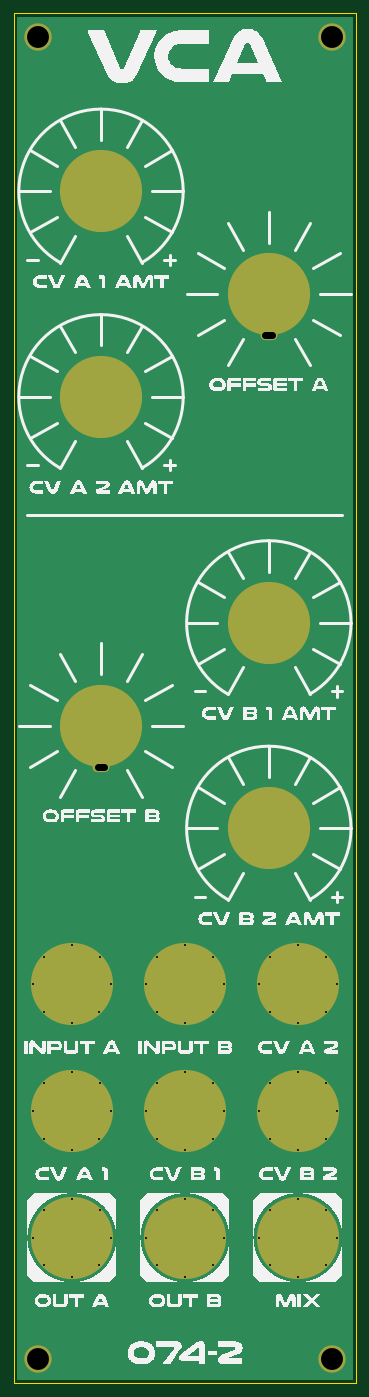
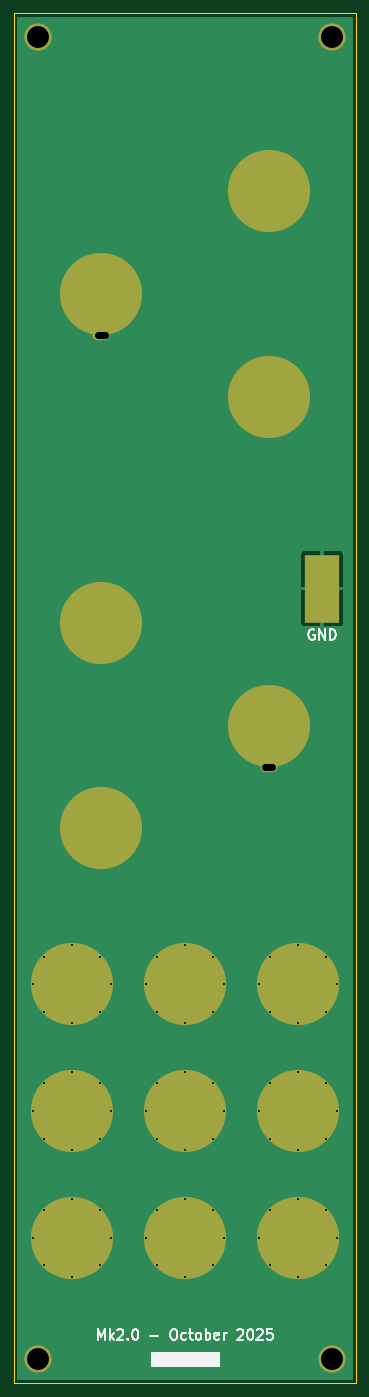
Circuit board: 11 layer files. Board 50.0 x 200.0 mm.
- bottom_copper: DMH_Dual_VCA_Mk2_PANEL-B_Cu.gbl (55039 bytes)
- bottom_mask: DMH_Dual_VCA_Mk2_PANEL-B_Mask.gbs (3454 bytes)
- paste: DMH_Dual_VCA_Mk2_PANEL-B_Paste.gbp (541 bytes)
- bottom_silk: DMH_Dual_VCA_Mk2_PANEL-B_Silkscreen.gbo (14077 bytes)
- outline: DMH_Dual_VCA_Mk2_PANEL-Edge_Cuts.gm1 (3053 bytes)
- top_copper: DMH_Dual_VCA_Mk2_PANEL-F_Cu.gtl (53055 bytes)
- top_mask: DMH_Dual_VCA_Mk2_PANEL-F_Mask.gts (3378 bytes)
- paste: DMH_Dual_VCA_Mk2_PANEL-F_Paste.gtp (465 bytes)
- top_silk: DMH_Dual_VCA_Mk2_PANEL-F_Silkscreen.gto (117333 bytes)
- drill: DMH_Dual_VCA_Mk2_PANEL-NPTH.drl (269 bytes)
- drill: DMH_Dual_VCA_Mk2_PANEL-PTH.drl (1605 bytes)

=== bottom_copper: DMH_Dual_VCA_Mk2_PANEL-B_Cu.gbl (55039 bytes, source omitted) ===
=== bottom_mask: DMH_Dual_VCA_Mk2_PANEL-B_Mask.gbs ===
%TF.GenerationSoftware,KiCad,Pcbnew,9.0.4*%
%TF.CreationDate,2025-10-04T20:48:30+02:00*%
%TF.ProjectId,DMH_Dual_VCA_Mk2_PANEL,444d485f-4475-4616-9c5f-5643415f4d6b,rev?*%
%TF.SameCoordinates,Original*%
%TF.FileFunction,Soldermask,Bot*%
%TF.FilePolarity,Negative*%
%FSLAX46Y46*%
G04 Gerber Fmt 4.6, Leading zero omitted, Abs format (unit mm)*
G04 Created by KiCad (PCBNEW 9.0.4) date 2025-10-04 20:48:30*
%MOMM*%
%LPD*%
G01*
G04 APERTURE LIST*
%ADD10C,0.500000*%
%ADD11C,12.000000*%
%ADD12C,4.000000*%
%ADD13O,2.500000X1.500000*%
%ADD14R,5.000000X10.000000*%
G04 APERTURE END LIST*
D10*
%TO.C,H9*%
X52800000Y-190250000D03*
X54460000Y-186220000D03*
X54470000Y-194290000D03*
X58500000Y-184550000D03*
D11*
X58500000Y-190250000D03*
D10*
X58500000Y-195950000D03*
X62530000Y-194290000D03*
X62540000Y-186220000D03*
X64200000Y-190250000D03*
%TD*%
D12*
%TO.C,H3*%
X53500000Y-226500000D03*
%TD*%
D10*
%TO.C,H8*%
X52800000Y-171750000D03*
X54460000Y-167720000D03*
X54470000Y-175790000D03*
X58500000Y-166050000D03*
D11*
X58500000Y-171750000D03*
D10*
X58500000Y-177450000D03*
X62530000Y-175790000D03*
X62540000Y-167720000D03*
X64200000Y-171750000D03*
%TD*%
%TO.C,H15*%
X69300000Y-171750000D03*
X70960000Y-167720000D03*
X70970000Y-175790000D03*
X75000000Y-166050000D03*
D11*
X75000000Y-171750000D03*
D10*
X75000000Y-177450000D03*
X79030000Y-175790000D03*
X79040000Y-167720000D03*
X80700000Y-171750000D03*
%TD*%
D11*
%TO.C,H13*%
X87250000Y-119000000D03*
%TD*%
%TO.C,H14*%
X87250000Y-149000000D03*
%TD*%
D10*
%TO.C,H17*%
X69300000Y-190250000D03*
X70960000Y-186220000D03*
X70970000Y-194290000D03*
X75000000Y-184550000D03*
D11*
X75000000Y-190250000D03*
D10*
X75000000Y-195950000D03*
X79030000Y-194290000D03*
X79040000Y-186220000D03*
X80700000Y-190250000D03*
%TD*%
%TO.C,H10*%
X85800000Y-171750000D03*
X87460000Y-167720000D03*
X87470000Y-175790000D03*
X91500000Y-166050000D03*
D11*
X91500000Y-171750000D03*
D10*
X91500000Y-177450000D03*
X95530000Y-175790000D03*
X95540000Y-167720000D03*
X97200000Y-171750000D03*
%TD*%
D11*
%TO.C,H5*%
X87250000Y-71000000D03*
D13*
X87250000Y-77000000D03*
%TD*%
D10*
%TO.C,H11*%
X52800000Y-208750000D03*
X54460000Y-204720000D03*
X54470000Y-212790000D03*
X58500000Y-203050000D03*
D11*
X58500000Y-208750000D03*
D10*
X58500000Y-214450000D03*
X62530000Y-212790000D03*
X62540000Y-204720000D03*
X64200000Y-208750000D03*
%TD*%
%TO.C,H19*%
X85800000Y-208750000D03*
X87460000Y-204720000D03*
X87470000Y-212790000D03*
X91500000Y-203050000D03*
D11*
X91500000Y-208750000D03*
D10*
X91500000Y-214450000D03*
X95530000Y-212790000D03*
X95540000Y-204720000D03*
X97200000Y-208750000D03*
%TD*%
D12*
%TO.C,H2*%
X96500000Y-33500000D03*
%TD*%
%TO.C,H4*%
X96500000Y-226500000D03*
%TD*%
D10*
%TO.C,H18*%
X85800000Y-190250000D03*
X87460000Y-186220000D03*
X87470000Y-194290000D03*
X91500000Y-184550000D03*
D11*
X91500000Y-190250000D03*
D10*
X91500000Y-195950000D03*
X95530000Y-194290000D03*
X95540000Y-186220000D03*
X97200000Y-190250000D03*
%TD*%
D11*
%TO.C,H6*%
X62750000Y-56000000D03*
%TD*%
D12*
%TO.C,H1*%
X53500000Y-33500000D03*
%TD*%
D11*
%TO.C,H7*%
X62750000Y-86000000D03*
%TD*%
D10*
%TO.C,H16*%
X69300000Y-208750000D03*
X70960000Y-204720000D03*
X70970000Y-212790000D03*
X75000000Y-203050000D03*
D11*
X75000000Y-208750000D03*
D10*
X75000000Y-214450000D03*
X79030000Y-212790000D03*
X79040000Y-204720000D03*
X80700000Y-208750000D03*
%TD*%
D11*
%TO.C,H12*%
X62750000Y-134000000D03*
D13*
X62750000Y-140000000D03*
%TD*%
D14*
%TO.C,J0*%
X55000000Y-114000000D03*
%TD*%
M02*

=== paste: DMH_Dual_VCA_Mk2_PANEL-B_Paste.gbp ===
%TF.GenerationSoftware,KiCad,Pcbnew,9.0.4*%
%TF.CreationDate,2025-10-04T20:48:30+02:00*%
%TF.ProjectId,DMH_Dual_VCA_Mk2_PANEL,444d485f-4475-4616-9c5f-5643415f4d6b,rev?*%
%TF.SameCoordinates,Original*%
%TF.FileFunction,Paste,Bot*%
%TF.FilePolarity,Positive*%
%FSLAX46Y46*%
G04 Gerber Fmt 4.6, Leading zero omitted, Abs format (unit mm)*
G04 Created by KiCad (PCBNEW 9.0.4) date 2025-10-04 20:48:30*
%MOMM*%
%LPD*%
G01*
G04 APERTURE LIST*
%ADD10R,5.000000X10.000000*%
G04 APERTURE END LIST*
D10*
%TO.C,J0*%
X55000000Y-114000000D03*
%TD*%
M02*

=== bottom_silk: DMH_Dual_VCA_Mk2_PANEL-B_Silkscreen.gbo (14077 bytes, source omitted) ===
=== outline: DMH_Dual_VCA_Mk2_PANEL-Edge_Cuts.gm1 ===
%TF.GenerationSoftware,KiCad,Pcbnew,9.0.4*%
%TF.CreationDate,2025-10-04T20:48:30+02:00*%
%TF.ProjectId,DMH_Dual_VCA_Mk2_PANEL,444d485f-4475-4616-9c5f-5643415f4d6b,rev?*%
%TF.SameCoordinates,Original*%
%TF.FileFunction,Profile,NP*%
%FSLAX46Y46*%
G04 Gerber Fmt 4.6, Leading zero omitted, Abs format (unit mm)*
G04 Created by KiCad (PCBNEW 9.0.4) date 2025-10-04 20:48:30*
%MOMM*%
%LPD*%
G01*
G04 APERTURE LIST*
%TA.AperFunction,Profile*%
%ADD10C,0.050000*%
%TD*%
G04 APERTURE END LIST*
D10*
X50000000Y-30000000D02*
X100000000Y-30000000D01*
X100000000Y-230000000D01*
X50000000Y-230000000D01*
X50000000Y-30000000D01*
%TO.C,H9*%
X63400000Y-190250000D02*
G75*
G02*
X53600000Y-190250000I-4900000J0D01*
G01*
X53600000Y-190250000D02*
G75*
G02*
X63400000Y-190250000I4900000J0D01*
G01*
%TO.C,H8*%
X63400000Y-171750000D02*
G75*
G02*
X53600000Y-171750000I-4900000J0D01*
G01*
X53600000Y-171750000D02*
G75*
G02*
X63400000Y-171750000I4900000J0D01*
G01*
%TO.C,H15*%
X79900000Y-171750000D02*
G75*
G02*
X70100000Y-171750000I-4900000J0D01*
G01*
X70100000Y-171750000D02*
G75*
G02*
X79900000Y-171750000I4900000J0D01*
G01*
%TO.C,H13*%
X91750000Y-119000000D02*
G75*
G02*
X82750000Y-119000000I-4500000J0D01*
G01*
X82750000Y-119000000D02*
G75*
G02*
X91750000Y-119000000I4500000J0D01*
G01*
%TO.C,H14*%
X91750000Y-149000000D02*
G75*
G02*
X82750000Y-149000000I-4500000J0D01*
G01*
X82750000Y-149000000D02*
G75*
G02*
X91750000Y-149000000I4500000J0D01*
G01*
%TO.C,H17*%
X79900000Y-190250000D02*
G75*
G02*
X70100000Y-190250000I-4900000J0D01*
G01*
X70100000Y-190250000D02*
G75*
G02*
X79900000Y-190250000I4900000J0D01*
G01*
%TO.C,H10*%
X96400000Y-171750000D02*
G75*
G02*
X86600000Y-171750000I-4900000J0D01*
G01*
X86600000Y-171750000D02*
G75*
G02*
X96400000Y-171750000I4900000J0D01*
G01*
%TO.C,H5*%
X90750000Y-71000000D02*
G75*
G02*
X83750000Y-71000000I-3500000J0D01*
G01*
X83750000Y-71000000D02*
G75*
G02*
X90750000Y-71000000I3500000J0D01*
G01*
%TO.C,H11*%
X63400000Y-208750000D02*
G75*
G02*
X53600000Y-208750000I-4900000J0D01*
G01*
X53600000Y-208750000D02*
G75*
G02*
X63400000Y-208750000I4900000J0D01*
G01*
%TO.C,H19*%
X96400000Y-208750000D02*
G75*
G02*
X86600000Y-208750000I-4900000J0D01*
G01*
X86600000Y-208750000D02*
G75*
G02*
X96400000Y-208750000I4900000J0D01*
G01*
%TO.C,H18*%
X96400000Y-190250000D02*
G75*
G02*
X86600000Y-190250000I-4900000J0D01*
G01*
X86600000Y-190250000D02*
G75*
G02*
X96400000Y-190250000I4900000J0D01*
G01*
%TO.C,H6*%
X67250000Y-56000000D02*
G75*
G02*
X58250000Y-56000000I-4500000J0D01*
G01*
X58250000Y-56000000D02*
G75*
G02*
X67250000Y-56000000I4500000J0D01*
G01*
%TO.C,H7*%
X67250000Y-86000000D02*
G75*
G02*
X58250000Y-86000000I-4500000J0D01*
G01*
X58250000Y-86000000D02*
G75*
G02*
X67250000Y-86000000I4500000J0D01*
G01*
%TO.C,H16*%
X79900000Y-208750000D02*
G75*
G02*
X70100000Y-208750000I-4900000J0D01*
G01*
X70100000Y-208750000D02*
G75*
G02*
X79900000Y-208750000I4900000J0D01*
G01*
%TO.C,H12*%
X66250000Y-134000000D02*
G75*
G02*
X59250000Y-134000000I-3500000J0D01*
G01*
X59250000Y-134000000D02*
G75*
G02*
X66250000Y-134000000I3500000J0D01*
G01*
%TD*%
M02*

=== top_copper: DMH_Dual_VCA_Mk2_PANEL-F_Cu.gtl (53055 bytes, source omitted) ===
=== top_mask: DMH_Dual_VCA_Mk2_PANEL-F_Mask.gts ===
%TF.GenerationSoftware,KiCad,Pcbnew,9.0.4*%
%TF.CreationDate,2025-10-04T20:48:30+02:00*%
%TF.ProjectId,DMH_Dual_VCA_Mk2_PANEL,444d485f-4475-4616-9c5f-5643415f4d6b,rev?*%
%TF.SameCoordinates,Original*%
%TF.FileFunction,Soldermask,Top*%
%TF.FilePolarity,Negative*%
%FSLAX46Y46*%
G04 Gerber Fmt 4.6, Leading zero omitted, Abs format (unit mm)*
G04 Created by KiCad (PCBNEW 9.0.4) date 2025-10-04 20:48:30*
%MOMM*%
%LPD*%
G01*
G04 APERTURE LIST*
%ADD10C,0.500000*%
%ADD11C,12.000000*%
%ADD12C,4.000000*%
%ADD13O,2.500000X1.500000*%
G04 APERTURE END LIST*
D10*
%TO.C,H9*%
X52800000Y-190250000D03*
X54460000Y-186220000D03*
X54470000Y-194290000D03*
X58500000Y-184550000D03*
D11*
X58500000Y-190250000D03*
D10*
X58500000Y-195950000D03*
X62530000Y-194290000D03*
X62540000Y-186220000D03*
X64200000Y-190250000D03*
%TD*%
D12*
%TO.C,H3*%
X53500000Y-226500000D03*
%TD*%
D10*
%TO.C,H8*%
X52800000Y-171750000D03*
X54460000Y-167720000D03*
X54470000Y-175790000D03*
X58500000Y-166050000D03*
D11*
X58500000Y-171750000D03*
D10*
X58500000Y-177450000D03*
X62530000Y-175790000D03*
X62540000Y-167720000D03*
X64200000Y-171750000D03*
%TD*%
%TO.C,H15*%
X69300000Y-171750000D03*
X70960000Y-167720000D03*
X70970000Y-175790000D03*
X75000000Y-166050000D03*
D11*
X75000000Y-171750000D03*
D10*
X75000000Y-177450000D03*
X79030000Y-175790000D03*
X79040000Y-167720000D03*
X80700000Y-171750000D03*
%TD*%
D11*
%TO.C,H13*%
X87250000Y-119000000D03*
%TD*%
%TO.C,H14*%
X87250000Y-149000000D03*
%TD*%
D10*
%TO.C,H17*%
X69300000Y-190250000D03*
X70960000Y-186220000D03*
X70970000Y-194290000D03*
X75000000Y-184550000D03*
D11*
X75000000Y-190250000D03*
D10*
X75000000Y-195950000D03*
X79030000Y-194290000D03*
X79040000Y-186220000D03*
X80700000Y-190250000D03*
%TD*%
%TO.C,H10*%
X85800000Y-171750000D03*
X87460000Y-167720000D03*
X87470000Y-175790000D03*
X91500000Y-166050000D03*
D11*
X91500000Y-171750000D03*
D10*
X91500000Y-177450000D03*
X95530000Y-175790000D03*
X95540000Y-167720000D03*
X97200000Y-171750000D03*
%TD*%
D11*
%TO.C,H5*%
X87250000Y-71000000D03*
D13*
X87250000Y-77000000D03*
%TD*%
D10*
%TO.C,H11*%
X52800000Y-208750000D03*
X54460000Y-204720000D03*
X54470000Y-212790000D03*
X58500000Y-203050000D03*
D11*
X58500000Y-208750000D03*
D10*
X58500000Y-214450000D03*
X62530000Y-212790000D03*
X62540000Y-204720000D03*
X64200000Y-208750000D03*
%TD*%
%TO.C,H19*%
X85800000Y-208750000D03*
X87460000Y-204720000D03*
X87470000Y-212790000D03*
X91500000Y-203050000D03*
D11*
X91500000Y-208750000D03*
D10*
X91500000Y-214450000D03*
X95530000Y-212790000D03*
X95540000Y-204720000D03*
X97200000Y-208750000D03*
%TD*%
D12*
%TO.C,H2*%
X96500000Y-33500000D03*
%TD*%
%TO.C,H4*%
X96500000Y-226500000D03*
%TD*%
D10*
%TO.C,H18*%
X85800000Y-190250000D03*
X87460000Y-186220000D03*
X87470000Y-194290000D03*
X91500000Y-184550000D03*
D11*
X91500000Y-190250000D03*
D10*
X91500000Y-195950000D03*
X95530000Y-194290000D03*
X95540000Y-186220000D03*
X97200000Y-190250000D03*
%TD*%
D11*
%TO.C,H6*%
X62750000Y-56000000D03*
%TD*%
D12*
%TO.C,H1*%
X53500000Y-33500000D03*
%TD*%
D11*
%TO.C,H7*%
X62750000Y-86000000D03*
%TD*%
D10*
%TO.C,H16*%
X69300000Y-208750000D03*
X70960000Y-204720000D03*
X70970000Y-212790000D03*
X75000000Y-203050000D03*
D11*
X75000000Y-208750000D03*
D10*
X75000000Y-214450000D03*
X79030000Y-212790000D03*
X79040000Y-204720000D03*
X80700000Y-208750000D03*
%TD*%
D11*
%TO.C,H12*%
X62750000Y-134000000D03*
D13*
X62750000Y-140000000D03*
%TD*%
M02*

=== paste: DMH_Dual_VCA_Mk2_PANEL-F_Paste.gtp ===
%TF.GenerationSoftware,KiCad,Pcbnew,9.0.4*%
%TF.CreationDate,2025-10-04T20:48:30+02:00*%
%TF.ProjectId,DMH_Dual_VCA_Mk2_PANEL,444d485f-4475-4616-9c5f-5643415f4d6b,rev?*%
%TF.SameCoordinates,Original*%
%TF.FileFunction,Paste,Top*%
%TF.FilePolarity,Positive*%
%FSLAX46Y46*%
G04 Gerber Fmt 4.6, Leading zero omitted, Abs format (unit mm)*
G04 Created by KiCad (PCBNEW 9.0.4) date 2025-10-04 20:48:30*
%MOMM*%
%LPD*%
G01*
G04 APERTURE LIST*
G04 APERTURE END LIST*
M02*

=== top_silk: DMH_Dual_VCA_Mk2_PANEL-F_Silkscreen.gto (117333 bytes, source omitted) ===
=== drill: DMH_Dual_VCA_Mk2_PANEL-NPTH.drl ===
M48
; DRILL file {KiCad 9.0.4} date 2025-10-04T20:48:33+0200
; FORMAT={-:-/ absolute / metric / decimal}
; #@! TF.CreationDate,2025-10-04T20:48:33+02:00
; #@! TF.GenerationSoftware,Kicad,Pcbnew,9.0.4
; #@! TF.FileFunction,NonPlated,1,2,NPTH
FMAT,2
METRIC
%
G90
G05
M30

=== drill: DMH_Dual_VCA_Mk2_PANEL-PTH.drl ===
M48
; DRILL file {KiCad 9.0.4} date 2025-10-04T20:48:33+0200
; FORMAT={-:-/ absolute / metric / decimal}
; #@! TF.CreationDate,2025-10-04T20:48:33+02:00
; #@! TF.GenerationSoftware,Kicad,Pcbnew,9.0.4
; #@! TF.FileFunction,Plated,1,2,PTH
FMAT,2
METRIC
; #@! TA.AperFunction,Plated,PTH,ComponentDrill
T1C0.300
; #@! TA.AperFunction,Plated,PTH,ComponentDrill
T2C1.000
; #@! TA.AperFunction,Plated,PTH,ComponentDrill
T3C3.200
%
G90
G05
T1
X52.8Y-171.75
X52.8Y-190.25
X52.8Y-208.75
X54.46Y-167.72
X54.46Y-186.22
X54.46Y-204.72
X54.47Y-175.79
X54.47Y-194.29
X54.47Y-212.79
X58.5Y-166.05
X58.5Y-177.45
X58.5Y-184.55
X58.5Y-195.95
X58.5Y-203.05
X58.5Y-214.45
X62.53Y-175.79
X62.53Y-194.29
X62.53Y-212.79
X62.54Y-167.72
X62.54Y-186.22
X62.54Y-204.72
X64.2Y-171.75
X64.2Y-190.25
X64.2Y-208.75
X69.3Y-171.75
X69.3Y-190.25
X69.3Y-208.75
X70.96Y-167.72
X70.96Y-186.22
X70.96Y-204.72
X70.97Y-175.79
X70.97Y-194.29
X70.97Y-212.79
X75.0Y-166.05
X75.0Y-177.45
X75.0Y-184.55
X75.0Y-195.95
X75.0Y-203.05
X75.0Y-214.45
X79.03Y-175.79
X79.03Y-194.29
X79.03Y-212.79
X79.04Y-167.72
X79.04Y-186.22
X79.04Y-204.72
X80.7Y-171.75
X80.7Y-190.25
X80.7Y-208.75
X85.8Y-171.75
X85.8Y-190.25
X85.8Y-208.75
X87.46Y-167.72
X87.46Y-186.22
X87.46Y-204.72
X87.47Y-175.79
X87.47Y-194.29
X87.47Y-212.79
X91.5Y-166.05
X91.5Y-177.45
X91.5Y-184.55
X91.5Y-195.95
X91.5Y-203.05
X91.5Y-214.45
X95.53Y-175.79
X95.53Y-194.29
X95.53Y-212.79
X95.54Y-167.72
X95.54Y-186.22
X95.54Y-204.72
X97.2Y-171.75
X97.2Y-190.25
X97.2Y-208.75
T3
X53.5Y-33.5
X53.5Y-226.5
X96.5Y-33.5
X96.5Y-226.5
T2
X62.25Y-140.0G85X63.25Y-140.0
G05
X86.75Y-77.0G85X87.75Y-77.0
G05
M30

